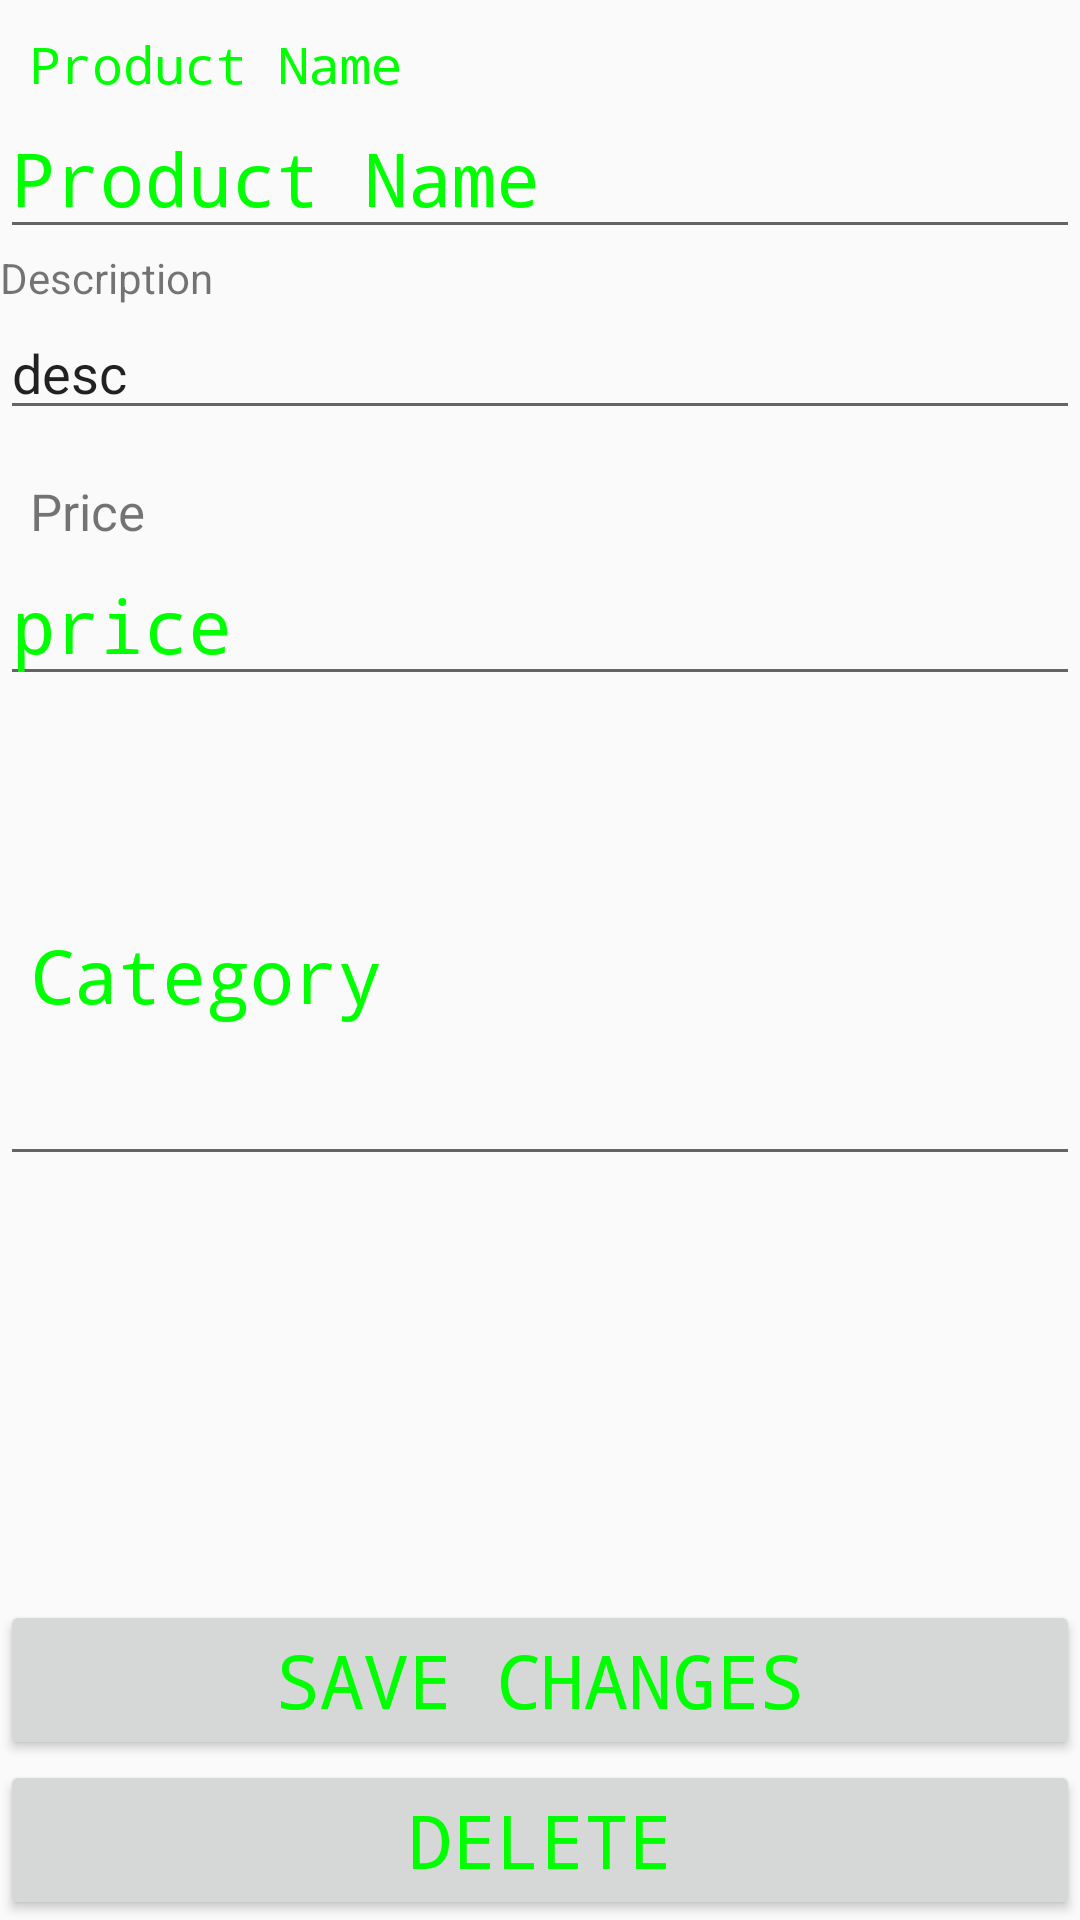

The Android layout XML behind this screen, and the referenced resources:
<!-- AndroidManifest.xml: application theme AppTheme -->
<!-- res/layout/edit_product.xml -->
<?xml version="1.0" encoding="utf-8"?>
<RelativeLayout xmlns:android="http://schemas.android.com/apk/res/android"
    xmlns:tools="http://schemas.android.com/tools"
    android:layout_width="match_parent"
    android:layout_height="match_parent"
    android:orientation="vertical">

            <TextView
                android:layout_width="fill_parent"
                android:text="Product Name"
                android:paddingLeft="10dip"
                style="@style/CustomFontStyle"
                android:paddingRight="10dip"
                android:paddingTop="10dip"
                android:textSize="17dip"
                android:layout_alignParentTop="true"
                android:layout_alignParentLeft="true"
                android:layout_alignParentStart="true"
                android:id="@+id/t1" />


    


    


    <Button android:id="@+id/btnDelete"
        android:layout_height="wrap_content"
        android:text="Delete"
        style="@style/CustomFontStyle"
        android:layout_weight="1"
        android:layout_width="fill_parent"
        android:layout_alignParentBottom="true"
        android:layout_alignParentLeft="true"
        android:layout_alignParentStart="true" />

    <Button android:id="@+id/btnSave"
        android:layout_width="fill_parent"
        android:layout_height="wrap_content"
        android:text="Save Changes"
        android:layout_weight="1"
        style="@style/CustomFontStyle"
        android:layout_above="@+id/btnDelete"
        android:layout_alignParentLeft="true"
        android:layout_alignParentStart="true" />

    <EditText android:id="@+id/inputName"
        android:layout_width="fill_parent"
        android:layout_height="wrap_content"
        android:text="Product Name"
        style="@style/CustomFontStyle"

        android:layout_below="@+id/t1"
        android:layout_alignParentLeft="true"
        android:layout_alignParentStart="true" />

    <TextView
        android:layout_width="fill_parent"
        android:layout_height="wrap_content"
        android:text="Description"
        android:id="@+id/t3"
        android:layout_below="@+id/inputName"
        android:layout_alignParentLeft="true"
        android:layout_alignParentStart="true" />

    <EditText
        android:id="@+id/desc"
        android:layout_width="fill_parent"
        android:layout_height="wrap_content"
        android:text="desc"
        android:layout_below="@+id/t3"
        android:layout_alignParentLeft="true"
        android:layout_alignParentStart="true" />

    <TextView android:layout_width="fill_parent"
        android:layout_height="wrap_content"
        android:text="Price"
        android:paddingLeft="10dip"
        android:paddingRight="10dip"
        android:paddingTop="10dip"
        android:textSize="17dip"

        android:id="@+id/t2"
        android:layout_marginTop="47dp"
        android:layout_below="@+id/t3"
        android:layout_alignParentLeft="true"
        android:layout_alignParentStart="true" />

    <EditText android:id="@+id/inputPrice"
        android:layout_width="fill_parent"
        android:layout_height="wrap_content"
        style="@style/CustomFontStyle"
        android:text="price"
        android:layout_below="@+id/t2"
        android:layout_alignParentLeft="true"
        android:layout_alignParentStart="true" />

    <TextView
        android:text="Category"
        android:layout_width="fill_parent"
        android:layout_height="wrap_content"
        android:paddingLeft="10dip"
        android:paddingRight="10dip"
        style="@style/CustomFontStyle"
        android:paddingTop="10dip"

        android:id="@+id/textView"
        tools:text="Category"
        android:layout_centerVertical="true"
        android:layout_alignParentLeft="true"
        android:layout_alignParentStart="true" />

    <EditText
        android:layout_width="fill_parent"
        android:layout_height="wrap_content"
        style="@style/CustomFontStyle"
        android:id="@+id/cat"

        android:layout_below="@+id/textView"
        android:layout_alignParentLeft="true"
        android:layout_alignParentStart="true" />

</RelativeLayout>
<!-- resources referenced by this layout -->
<resources>
  <style name="CustomFontStyle">
          <item name="android:layout_width">fill_parent</item>
          <item name="android:layout_height">wrap_content</item>
          <item name="android:capitalize">characters</item>
          <item name="android:typeface">monospace</item>
          <item name="android:textSize">12pt</item>
          <item name="android:textColor">#00FF00</item>/&gt;
      </style>
  <style name="AppTheme" parent="Theme.AppCompat.Light.DarkActionBar">
          
          <item name="colorPrimary">@color/colorPrimary</item>
          <item name="colorPrimaryDark">@color/colorPrimaryDark</item>
          <item name="colorAccent">@color/colorAccent</item>
      </style>
  <!-- not gathered from this repository: default colours our renderer supplied (Android Studio template values) -->
  <color name="colorPrimary">#FF6200EE</color>
  <color name="colorPrimaryDark">#FF3700B3</color>
  <color name="colorAccent">#FF03DAC5</color>
</resources>
